Run: headless pygame with SDL's dummy video driver; simulated clock (each Clock.tick advances the game by its frame time, no real sleeping); random seed 0; keys injected as events and as key.get_pressed() state; mouse plan: one left click at the window centre at the start of phase 2, then a move to the lower-right quarter at the start of phase 3.
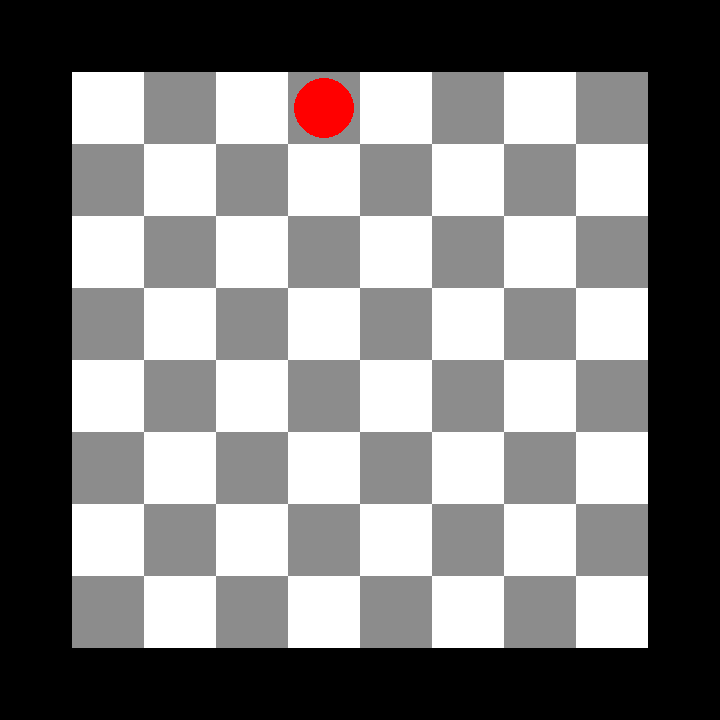
Frame 1 of 4 · flips 1–60 · no input
Frame 2 of 4 · flips 61–180 · clicked the window centre · tapped SPACE, RETURN · held RIGHT (→), D · screen unchanged from frame 1, image omitted
Frame 3 of 4 · flips 181–300 · moved the mouse to the lower-right quarter · held DOWN (↓), S · screen unchanged from frame 2, image omitted
Frame 4 of 4 · flips 301–420 · held LEFT (←), A, UP (↑), W · screen unchanged from frame 3, image omitted

The pygame program that drew these frames:

#-----------------------------------------------------------------------------
# Name:        Assignment Template (assignment.py)
# Purpose:     A description of your program goes here.
#
# Author:      Gavin B.
# Created:     04-May-2022
# Updated:     13-Sept-2020
#-----------------------------------------------------------------------------
#I think this project deserves a level XXXXXX because ...
#
#Features Added:
#   ...
#   ...
#   ...
#-----------------------------------------------------------------------------

import pygame
import random

    
def main():
    """ Set up the game and run the main game loop """
    pygame.init()      # Prepare the pygame module for use
    surfaceSize = 720   # Desired physical surface size, in pixels.
    
    clock = pygame.time.Clock()  #Force frame rate to be slower

    # Create surface of (width, height), and its window.
    mainSurface = pygame.display.set_mode((surfaceSize, surfaceSize))
    
    #--Variables--
    programState = 'Player 1 Turn'
    
    #Colours:
    white = (255, 255, 255)
    grey = (140, 140, 140)
    black = (0, 0, 0)
    red = (255, 0, 0)
    yellow = (229, 255, 0)
    green = (0, 255, 0)
    
    #Tile Variables
    tilePos = [72, 72]
    tileWidth = 72
    tileHeight = 72
    isTileWhite = True
    
    #Piece Variables
    piecePos = [108+tileWidth, 108]
    pieceRadius = 30
    
    #--Object Classes--
    class buttonTile(): #Class object for tiles and buttons
        def __init__(self, inputColour, inputRect):
            self.rect = inputRect
            self.colour = inputColour
            
        def drawTile(self, inputSurface):
            pygame.draw.rect(inputSurface, self.colour, self.rect)
        
        #Collide function, checks wheter or not the input point is within the button's boundaries (Function from my mini-game assignment)
        def tileCollidePoint(self, inPnt):
            '''
            Function that returns True or False depending on whether or not the if statements are fullfilled.
              
            Takes the inPnt parameter, if it is within the boundaries of the button
            class's variables, checks if there is a mouse input & returns True if so
            (pressing button), else return False (not pressing button)


            Parameters
            ----------
            inPnt : int
                positional list of X & Y values used to be checked in if statement
              
            Returns
            -------
            boolean
                The statement regarding if the button was clicked or not
            '''
            
            if inPnt[0] > self.rect[0] and inPnt[0] < self.rect[0]+self.rect[2] and inPnt[1] < self.rect[1]+self.rect[3] and inPnt[1] > self.rect[1]:#Is the inpt colliding with button?
                if ev.type == pygame.MOUSEBUTTONDOWN: #Is there a mouse event?
                        return True
            else: return False
     
    class piece():
        def __init__(self, inputColour, inputPos, inputRadius):
            self.pos = inputPos
            self.colour = inputColour
            self.radius = inputRadius
            
        def drawPiece(self, inputSurface):
            pygame.draw.circle(inputSurface, self.colour, self.pos, self.radius)
        
    
    
    
    #------Object Definitions------
    
    
    #--Tiles--
    
    tiles = [] # List of tiles/tile information for the program to draw from
    
    # Load Tile Format into tiles list using for loops
    for y in range(0, 8, 1): #For loop that repeats 8 times, the number of rows
        
        for x in range(0, 8, 1): #For loop that repeats 8 times, the number of columns
            if isTileWhite == True: # Add a white tile if True
                tiles.append(buttonTile( white, [tilePos[0], tilePos[1], tileWidth, tileHeight] ))
                tilePos[0] += tileWidth
            elif isTileWhite == False: # Add a red tile if False
                tiles.append(buttonTile( grey, [tilePos[0], tilePos[1], tileWidth, tileHeight] ))
                tilePos[0] += tileWidth
            isTileWhite = not isTileWhite # Alternate the colour along the x axis
            
        tilePos[1] += tileHeight #Add the y for the next line of tiles
        tilePos[0] -= tileWidth*8 # Decrease the x of the tiles by 8 times the width of one tile (the length of the board)
        isTileWhite = not isTileWhite # Alternate the colour along the y axis (create grid pattern instead of straight red & white lines)
    
    #--Pieces--
    
    pieces = []
    
    for x in range(0, 4, 1):
        pieces.append(piece (red, piecePos, pieceRadius) )
        piecePos[0] += 36
    
        print(piecePos)
    
    while True:
        ev = pygame.event.poll()    # Look for any event
        if ev.type == pygame.QUIT:  # Window close button clicked?
            break                   #   ... leave game loop
        
        
        if programState == 'Player 1 Turn':
            
            # Update your game objects and data structures here...
            
            if ev.type == pygame.MOUSEBUTTONDOWN:
                for i in range(0, len(tiles), 1):
                    if tiles[i].tileCollidePoint(mousePos):
                        print('aaaaaaaaaa')
                        
            mousePos = pygame.mouse.get_pos()#Mouse position for buttons

            #-----Drawing-----
            # So first fill everything with the background color
            mainSurface.fill((0, 0, 0))
            
            
            for i in range(0, len(tiles), 1): # Draw tiles
                tiles[i].drawTile(mainSurface)
            
            for i in range(0, len(pieces), 1): # Draw pieces
                pieces[i].drawPiece(mainSurface)
            
        # Now the surface is ready, tell pygame to display it!
        pygame.display.flip()
        
        clock.tick(60) #Force frame rate to be slower

    pygame.quit()     # Once we leave the loop, close the window.

main()
